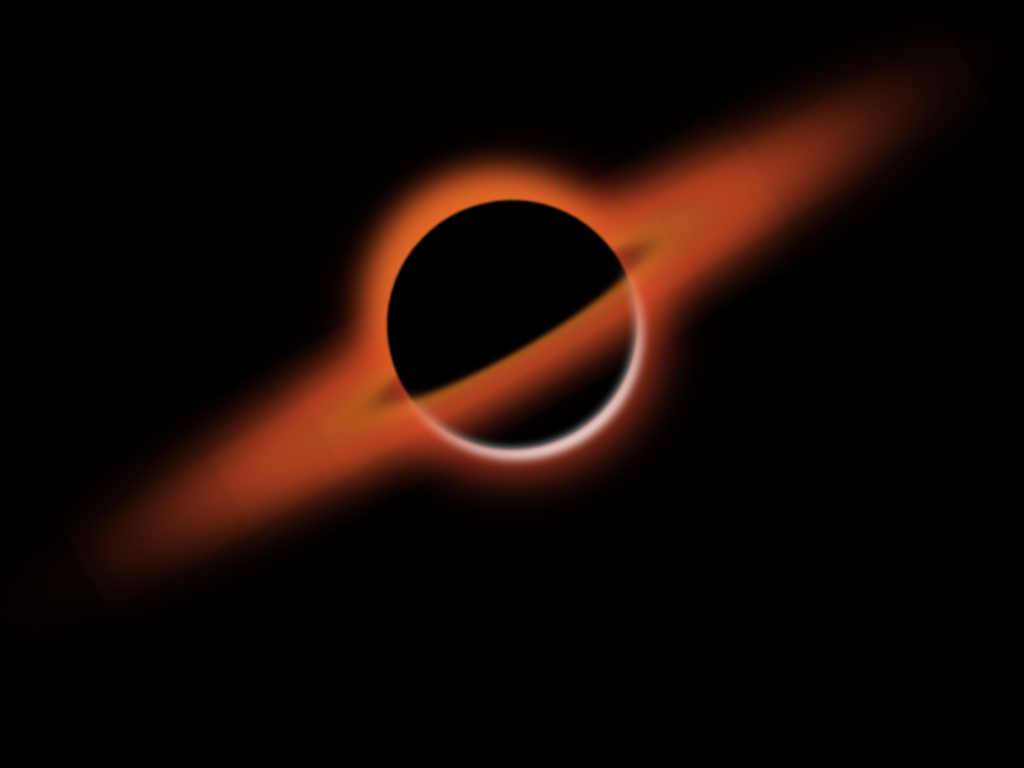

Here is a drawing made with CSS. Write the source that renders it.

<!-- file: blackhole.html -->
<!DOCTYPE html>
<html lang="en">
  <head>
    <meta charset="UTF-8" />
    <meta name="viewport" content="width=device-width, initial-scale=1.0" />
    <title>Document</title>
    <link href="blackhole.css" rel="stylesheet" />
  </head>
  <body>
    <div class="container">
      <div class="wrapper">
        <div class="hole">
          <div class="disc i"></div>
          <div class="disc m"></div>
          <div class="disc o"></div>
          <div class="cover"></div>
          <div class="light"></div>
        </div>
      </div>
    </div>
  </body>
</html>


/* file: blackhole.css */
* {
  padding: 0;
  margin: 0;
  box-sizing: border-box;
}

body {
  background-color: black;
  display: grid;
  place-items: center;
  margin: 200px auto;
}

.container {
  --size: 250px;
}

.wrapper {
  rotate: -30deg;
}

.hole {
  content: "";
  width: var(--size);
  height: var(--size);
  border-radius: 50%;
  background-color: black;
  box-shadow: 0px 0px calc(0.2 * var(--size)) calc(0.08 * var(--size)) #d84528;
  position: relative;
  filter: blur(1px);
}

.disc {
  content: "";
  height: 100%;
  width: 100%;
  border-radius: 50%;
  rotate: x 80deg;
  position: absolute;
}

.disc.i {
  transform: scale(1.2);
  box-shadow: 0px 0px calc(0.752 * var(--size)) calc(0.192 * var(--size))
    #eb8e27;
  filter: blur(calc(0.04 * var(--size)));
}

.disc.m {
  transform: scale(1.5);
  box-shadow: 0px 0px calc(0.752 * var(--size)) calc(0.192 * var(--size))
      #e26928,
    inset 0px 0px calc(0.12 * var(--size)) calc(0.024 * var(--size)) #e26928;
  filter: blur(calc(0.04 * var(--size)));
}

.disc.o {
  transform: scale(2);
  box-shadow: 0px 0px calc(0.752 * var(--size)) calc(0.192 * var(--size))
      #d84528,
    inset 0px 0px calc(0.16 * var(--size)) calc(0.024 * var(--size)) #d84528;
  filter: blur(calc(0.06 * var(--size)));
}

.cover {
  content: "";
  width: var(--size);
  height: calc(0.5 * var(--size)); /*half of width*/
  border-radius: 50% 50% 50% 50% / 100% 100% 0% 0%;
  background-color: black;
  position: absolute;
  box-shadow: 0px calc(-0.12 * var(--size)) calc(0.12 * var(--size)) 0px #e26928;
}

.light {
  content: "";
  width: var(--size);
  height: var(--size);
  border-radius: 50%;
  box-shadow: 0px calc(0.04 * var(--size)) 0px 0px #fff;
  animation: 0.01s rotate linear infinite;
  filter: blur(calc(0.02 * var(--size)));
}

@keyframes rotate {
  100% {
    transform: rotate(360deg);
  }
}
